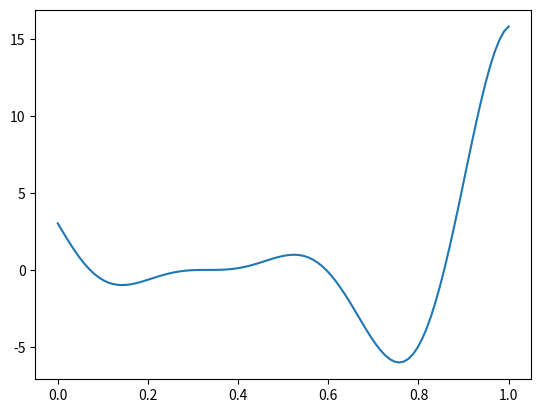

The matplotlib source for this figure:
import numpy as np
import matplotlib.pyplot as plt


def main():
    x = np.linspace(0,1,100)
    y = ((6*x - 2)**2) * np.sin((12*x) - 4)

    plt.plot(x,y)
    plt.savefig("example-1.png")


if __name__ == "__main__":
    main()
